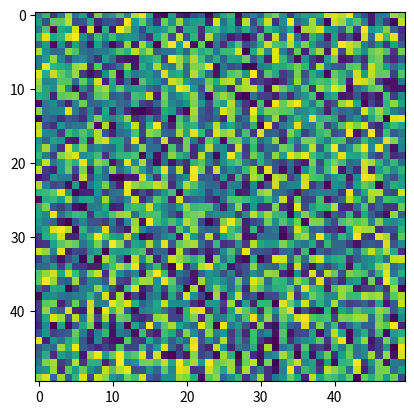

Reproduce this figure in Python.
"""
=================
An animated image
=================

This example demonstrates how to animate an image.
"""
import numpy as np
import matplotlib.pyplot as plt
import matplotlib.animation as animation

fig = plt.figure()


def f(x, y):
    return np.sin(x) + np.cos(y)

x = np.linspace(0, 2 * np.pi, 120)
y = np.linspace(0, 2 * np.pi, 100).reshape(-1, 1)

random_stack = np.random.random((1000,50,50))
im = plt.imshow(random_stack[0], animated=True)


def updatefig(i):
    im.set_array(random_stack[i])
    return im,

ani = animation.FuncAnimation(fig, updatefig, np.arange(1000), interval=50, blit=True)
plt.show()
